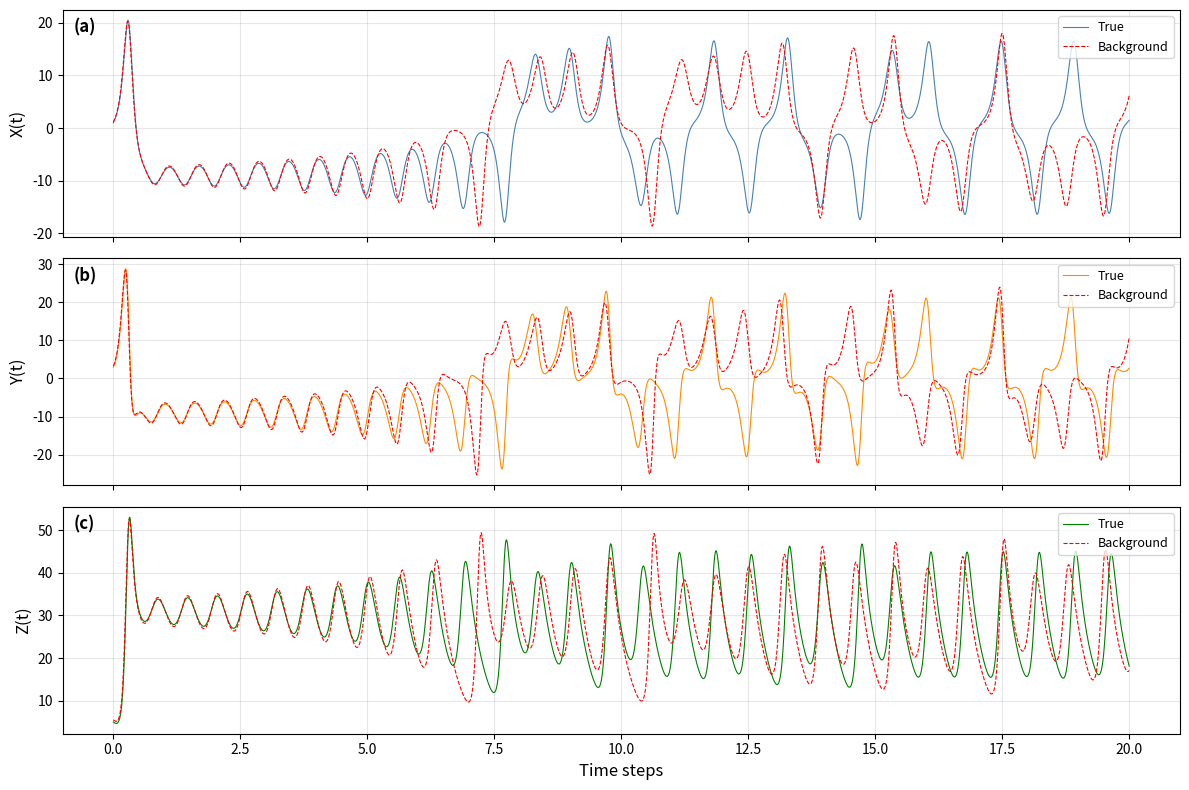

Source code (Python): (Note: this script raises an exception after producing the figure.)
"""
Lorenz-63 System
================
Paper ke equations (1), (2), (3) ka implementation.

dX/dt = sigma * (Y - X)
dY/dt = X * (rho - Z) - Y
dZ/dt = X * Y - beta * Z

Parameters (chaotic regime):
    sigma = 10
    beta  = 8/3
    rho   = 32
"""

import numpy as np
from scipy.integrate import solve_ivp
import matplotlib.pyplot as plt


# ── Standard chaotic parameters ──────────────────────────────────────────────
SIGMA = 10.0
BETA  = 8.0 / 3.0
RHO   = 32.0


def lorenz63(t, w, sigma=SIGMA, beta=BETA, rho=RHO):
    """
    Lorenz-63 equations — right hand side.

    Parameters
    ----------
    t     : float        — current time (not used explicitly, required by solver)
    w     : array (3,)   — state vector [X, Y, Z]
    sigma : float        — Prandtl number
    beta  : float        — aspect ratio
    rho   : float        — reduced Rayleigh number

    Returns
    -------
    dwdt  : array (3,)   — time derivatives [dX/dt, dY/dt, dZ/dt]
    """
    X, Y, Z = w

    dXdt = sigma * (Y - X)           # Eq. (1)
    dYdt = X * (rho - Z) - Y         # Eq. (2)
    dZdt = X * Y - beta * Z          # Eq. (3)

    return np.array([dXdt, dYdt, dZdt])


def integrate_lorenz63(w0, t_span, dt=1e-3, sigma=SIGMA, beta=BETA, rho=RHO):
    """
    Integrate Lorenz-63 system using RK45.

    Parameters
    ----------
    w0     : array (3,)        — initial condition [X0, Y0, Z0]
    t_span : tuple (t0, tf)    — time interval
    dt     : float             — time step
    sigma  : float
    beta   : float
    rho    : float

    Returns
    -------
    t      : array (N,)        — time points
    w      : array (N, 3)      — state trajectory [X, Y, Z]
    """
    t_eval = np.arange(t_span[0], t_span[1], dt)

    sol = solve_ivp(
        fun=lambda t, w: lorenz63(t, w, sigma, beta, rho),
        t_span=t_span,
        y0=w0,
        method='RK45',
        t_eval=t_eval,
        rtol=1e-10,
        atol=1e-10
    )

    return sol.t, sol.y.T   # sol.y.T → shape (N, 3)


def generate_observations(w_true, noise_level=0.05, seed=42):
    """
    Synthetic observations — paper ka Eq. (22).

    w_obs(t) = w_true(t) * [1 + sigma_n^2 * nu(t)]

    Parameters
    ----------
    w_true      : array (N, 3)  — true state trajectory
    noise_level : float         — sigma_n^2 = 0.05 (paper mein)
    seed        : int           — random seed for reproducibility

    Returns
    -------
    w_obs       : array (N, 3)  — noisy observations
    """
    rng   = np.random.default_rng(seed)
    nu    = rng.uniform(-1, 1, size=w_true.shape)   # nu ∈ [-1, 1]
    w_obs = w_true * (1 + noise_level * nu)

    return w_obs


def plot_lorenz63(t, w_true, w_bg=None, title="Lorenz-63 Trajectory"):
    """
    Plot Lorenz-63 trajectory — X, Y, Z vs time.
    """
    fig, axes = plt.subplots(3, 1, figsize=(12, 8), sharex=True)
    labels = ['X(t)', 'Y(t)', 'Z(t)']
    colors = ['steelblue', 'darkorange', 'green']

    panel_labels = ['(a)', '(b)', '(c)']
    for i, (ax, label, color) in enumerate(zip(axes, labels, colors)):
        ax.plot(t, w_true[:, i], color=color, lw=0.8, label='True')
        if w_bg is not None:
            ax.plot(t, w_bg[:, i], color='red', lw=0.8,
                    linestyle='--', label='Background')
        ax.set_ylabel(label, fontsize=12)
        ax.text(0.01, 0.90, panel_labels[i], transform=ax.transAxes,
                fontsize=12, fontweight='bold')
        ax.legend(loc='upper right', fontsize=9)
        ax.grid(True, alpha=0.3)

    axes[-1].set_xlabel('Time steps', fontsize=12)
    plt.tight_layout()
    plt.savefig('results/lorenz63_trajectory.png', dpi=150, bbox_inches='tight')
    plt.show()
    print("Plot saved → results/lorenz63_trajectory.png")


# ── Quick test ────────────────────────────────────────────────────────────────
if __name__ == "__main__":

    # Paper ke initial conditions
    w_true_ic = np.array([1.0, 3.0, 5.0])    # True system   — w1(0)
    w_bg_ic   = np.array([1.1, 3.3, 5.5])    # Background    — w2(0)

    print("=" * 50)
    print("Lorenz-63 Integration Test")
    print("=" * 50)
    print(f"True IC      : {w_true_ic}")
    print(f"Background IC: {w_bg_ic}")
    print(f"Parameters   : sigma={SIGMA}, beta={BETA:.4f}, rho={RHO}")
    print(f"Chaotic?     : {'YES' if RHO > 24.74 else 'NO'}")
    print("=" * 50)

    # Integrate both
    t_span = (0, 20)
    t, w_true = integrate_lorenz63(w_true_ic, t_span)
    _, w_bg   = integrate_lorenz63(w_bg_ic,   t_span)

    # Observations generate karo
    w_obs = generate_observations(w_true, noise_level=0.05)

    print(f"\nIntegration done!")
    print(f"Time steps   : {len(t)}")
    print(f"w_true shape : {w_true.shape}")
    print(f"w_obs shape  : {w_obs.shape}")

    # Divergence check — chaotic sensitivity
    diff = np.abs(w_true - w_bg)
    print(f"\nDivergence (|true - background|):")
    print(f"  At t=0  : {diff[0]}")
    print(f"  At t=10 : {diff[len(t)//2]}")
    print(f"  At t=20 : {diff[-1]}")
    print("\nNotice: Small initial diff grows → CHAOS confirmed!")

    # Plot
    plot_lorenz63(t, w_true, w_bg, title="Lorenz-63: True vs Background")
